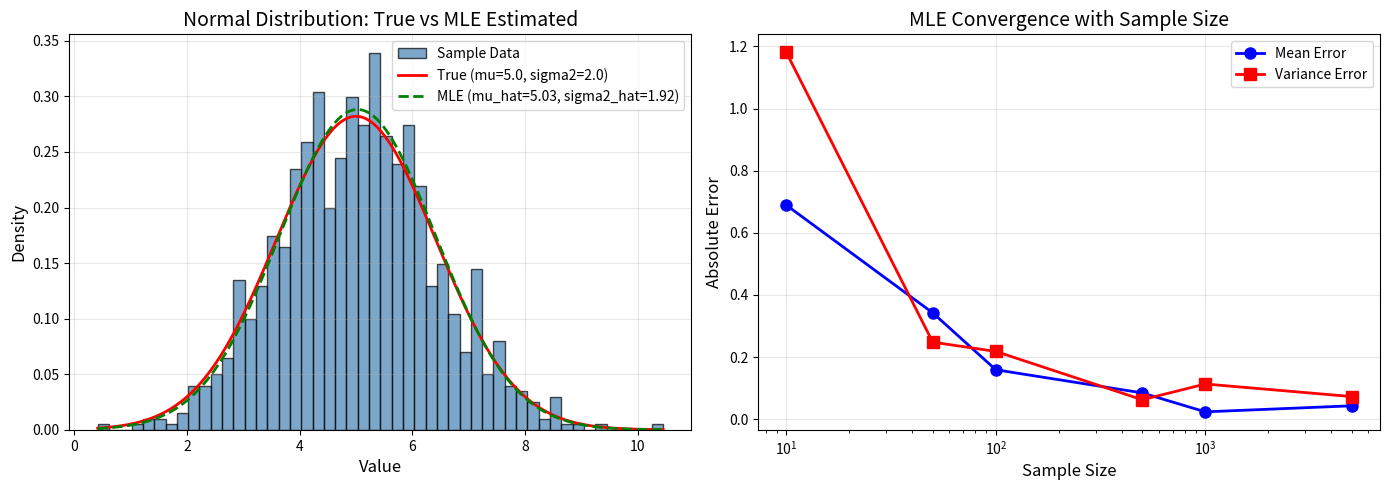

Reproduce this figure in Python.
# ============================================================================
# QUESTION 2: Maximum Likelihood Estimation (MLE)
# Generate synthetic data from a normal distribution and use MLE to estimate
# the mean and variance. Compare estimated values with actual parameters.
# ============================================================================
# Dataset: Synthetic Data (Normal Distribution - No external dataset needed)
# Generated using numpy.random.normal()
# ============================================================================

import numpy as np
import matplotlib
matplotlib.use('Agg')
import matplotlib.pyplot as plt

np.random.seed(42)

true_mean = 5.0
true_variance = 2.0
true_std = np.sqrt(true_variance)
sample_size = 1000

data = np.random.normal(loc=true_mean, scale=true_std, size=sample_size)

def mle_estimates(samples):
    n = len(samples)
    mean_estimate = np.sum(samples) / n
    variance_estimate = np.sum((samples - mean_estimate) ** 2) / n
    return mean_estimate, variance_estimate

estimated_mean, estimated_variance = mle_estimates(data)

print("=" * 50)
print("Maximum Likelihood Estimation (MLE) Results")
print("=" * 50)
print(f"\nTrue Parameters:")
print(f"  Mean (mu): {true_mean}")
print(f"  Variance (sigma2): {true_variance}")
print(f"  Std Dev (sigma): {true_std:.4f}")

print(f"\nMLE Estimated Parameters:")
print(f"  Mean (mu_hat): {estimated_mean:.4f}")
print(f"  Variance (sigma2_hat): {estimated_variance:.4f}")
print(f"  Std Dev (sigma_hat): {np.sqrt(estimated_variance):.4f}")

print(f"\nEstimation Errors:")
print(f"  Mean Error: {abs(estimated_mean - true_mean):.4f}")
print(f"  Variance Error: {abs(estimated_variance - true_variance):.4f}")

fig, axes = plt.subplots(1, 2, figsize=(14, 5))

axes[0].hist(data, bins=50, density=True, alpha=0.7, color='steelblue', edgecolor='black', label='Sample Data')
x = np.linspace(min(data), max(data), 1000)
true_pdf = (1 / (true_std * np.sqrt(2 * np.pi))) * np.exp(-0.5 * ((x - true_mean) / true_std) ** 2)
estimated_pdf = (1 / (np.sqrt(estimated_variance) * np.sqrt(2 * np.pi))) * np.exp(-0.5 * ((x - estimated_mean) / np.sqrt(estimated_variance)) ** 2)

axes[0].plot(x, true_pdf, 'r-', linewidth=2, label=f'True (mu={true_mean}, sigma2={true_variance})')
axes[0].plot(x, estimated_pdf, 'g--', linewidth=2, label=f'MLE (mu_hat={estimated_mean:.2f}, sigma2_hat={estimated_variance:.2f})')
axes[0].set_xlabel('Value', fontsize=12)
axes[0].set_ylabel('Density', fontsize=12)
axes[0].set_title('Normal Distribution: True vs MLE Estimated', fontsize=14)
axes[0].legend(fontsize=10)
axes[0].grid(True, alpha=0.3)

sample_sizes = [10, 50, 100, 500, 1000, 5000]
mean_errors = []
var_errors = []

for n in sample_sizes:
    samples = np.random.normal(true_mean, true_std, n)
    m_mean, m_var = mle_estimates(samples)
    mean_errors.append(abs(m_mean - true_mean))
    var_errors.append(abs(m_var - true_variance))

axes[1].plot(sample_sizes, mean_errors, 'bo-', linewidth=2, markersize=8, label='Mean Error')
axes[1].plot(sample_sizes, var_errors, 'rs-', linewidth=2, markersize=8, label='Variance Error')
axes[1].set_xlabel('Sample Size', fontsize=12)
axes[1].set_ylabel('Absolute Error', fontsize=12)
axes[1].set_title('MLE Convergence with Sample Size', fontsize=14)
axes[1].legend(fontsize=10)
axes[1].grid(True, alpha=0.3)
axes[1].set_xscale('log')

plt.tight_layout()
plt.savefig('Q2_MLE_results.png', dpi=150, bbox_inches='tight')
plt.close()

print("\n" + "=" * 50)
print("Q2 completed successfully!")
print("Plot saved as Q2_MLE_results.png")
